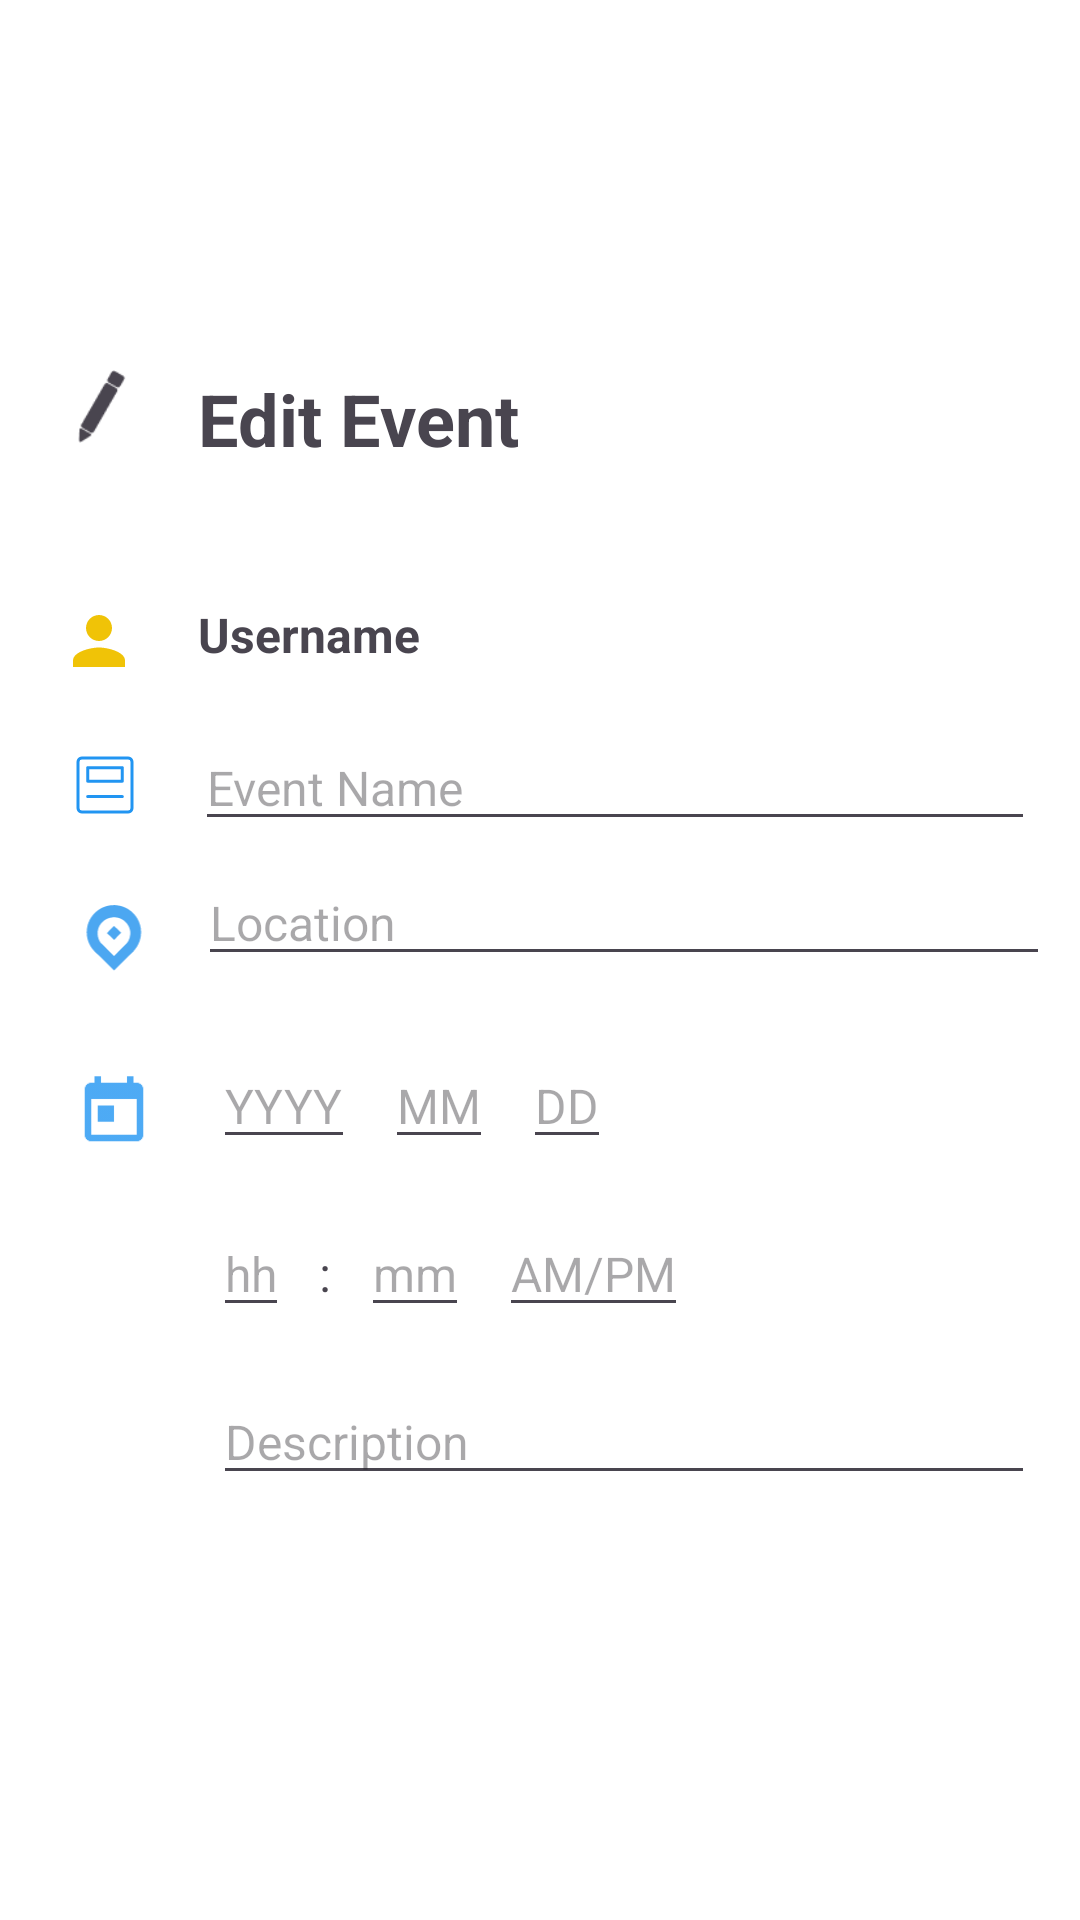

Produce the Android XML layout that renders to this screen, including the resource entries it uses.
<!-- AndroidManifest.xml: application theme Theme.BulsuXplore -->
<!-- res/layout/edit_event.xml -->
<?xml version="1.0" encoding="utf-8"?>
<androidx.constraintlayout.widget.ConstraintLayout xmlns:android="http://schemas.android.com/apk/res/android"
    xmlns:app="http://schemas.android.com/apk/res-auto"
    xmlns:tools="http://schemas.android.com/tools"
    android:layout_width="match_parent"
    android:layout_height="wrap_content"
    android:layout_marginLeft="25dp"
    android:layout_marginTop="5dp"
    android:layout_marginRight="25dp"
    android:layout_marginBottom="5dp"
    android:backgroundTint="#F5F5F5"
    app:cardCornerRadius="18dp"
    app:cardElevation="10dp"
    app:contentPadding="5dp">

    <ScrollView
        android:id="@+id/scrollView2"
        android:layout_width="0dp"
        android:layout_height="wrap_content"
        android:scrollbars="none"
        app:layout_constraintBottom_toBottomOf="parent"
        app:layout_constraintEnd_toEndOf="parent"
        app:layout_constraintStart_toStartOf="parent"
        app:layout_constraintTop_toTopOf="parent">


        <LinearLayout
            android:layout_width="match_parent"
            android:layout_height="match_parent"
            android:layout_marginStart="10dp"
            android:layout_marginTop="10dp"
            android:layout_marginEnd="10dp"
            android:layout_marginBottom="10dp"
            android:orientation="vertical"
            >


            <TableRow

                android:layout_width="match_parent"
                android:layout_height="wrap_content"
                android:layout_marginBottom="25dp">

                <ImageView
                    android:id="@+id/context"
                    android:layout_width="26dp"
                    android:layout_height="26dp"
                    android:layout_margin="10dp"
                    app:srcCompat="@drawable/pen"
                    app:tint="#49454F" />

                <TextView
                    android:id="@+id/Context"
                    android:layout_width="match_parent"
                    android:layout_height="wrap_content"
                    android:layout_margin="10dp"
                    android:layout_marginTop="20dp"
                    android:text="Edit Event"
                    android:textSize="24dp"
                    android:textStyle="bold" />
            </TableRow>

            <TableRow

                android:layout_width="match_parent"
                android:layout_height="wrap_content">

                <ImageView
                    android:id="@+id/iconUsername"
                    android:layout_width="26dp"
                    android:layout_height="26dp"
                    android:layout_margin="10dp"
                    app:srcCompat="@drawable/person_icon"
                    app:tint="#F0C307" />

                <TextView
                    android:id="@+id/Username"
                    android:layout_width="match_parent"
                    android:layout_height="wrap_content"
                    android:layout_margin="10dp"
                    android:layout_marginTop="20dp"
                    android:text="Username"
                    android:textSize="16dp"
                    android:textStyle="bold" />
            </TableRow>

            <TableRow
                android:layout_width="match_parent"
                android:layout_height="wrap_content">

                <ImageView
                    android:id="@+id/iconEvent"
                    android:layout_width="20dp"
                    android:layout_height="20dp"
                    android:layout_margin="15dp"
                    app:srcCompat="@drawable/events_icon"
                    app:tint="#2195F2" />

                <EditText
                    android:id="@+id/editEventName"
                    android:layout_width="match_parent"

                    android:layout_height="wrap_content"
                    android:layout_margin="5dp"
                    android:hint="Event Name"
                    android:textSize="16dp" />
            </TableRow>

            <TableRow
                android:layout_width="match_parent"
                android:layout_height="wrap_content">

                <ImageView
                    android:id="@+id/iconLocation"
                    android:layout_width="26dp"
                    android:layout_height="26dp"
                    android:layout_margin="15dp"
                    app:srcCompat="@drawable/xplore_logo"
                    app:tint="#4CA7F1" />

                <EditText
                    android:id="@+id/editLocation"
                    android:layout_width="match_parent"
                    android:layout_height="wrap_content"
                    android:hint="Location"
                    android:inputType="textCapWords"
                    android:textSize="16dp" />
            </TableRow>





            <TableRow
                android:layout_width="match_parent"
                android:layout_height="wrap_content">

                <ImageView
                    android:id="@+id/icondate"
                    android:layout_width="26dp"
                    android:layout_height="26dp"
                    android:layout_margin="15dp"
                    app:srcCompat="@drawable/ic_action_calendar"
                    app:tint="#2195F2" />

                <EditText
                    android:id="@+id/editYear"
                    android:layout_width="wrap_content"
                    android:layout_height="wrap_content"
                    android:layout_margin="5dp"
                    android:hint="YYYY"
                    android:maxLength="4"
                    android:inputType="date"
                    android:textSize="16dp" />

                <EditText
                    android:id="@+id/editMonth"
                    android:layout_width="wrap_content"
                    android:layout_height="wrap_content"
                    android:layout_margin="5dp"
                    android:hint="MM"
                    android:maxLength="2"
                    android:inputType="date"
                    android:textSize="16dp" />
                <EditText
                    android:id="@+id/editDay"
                    android:layout_width="wrap_content"
                    android:layout_height="wrap_content"
                    android:layout_margin="5dp"
                    android:hint="DD"
                    android:maxLength="2"
                    android:inputType="date"


                    android:textSize="16dp" />
            </TableRow>

            <TableRow
                android:layout_width="match_parent"
                android:layout_height="wrap_content">

                <ImageView
                    android:id="@+id/iconTime"
                    android:layout_width="26dp"
                    android:layout_height="26dp"
                    android:layout_margin="15dp"
                    app:srcCompat="@drawable/ic_action_time"
                    app:tint="#2195F2" />

                <EditText
                    android:id="@+id/editHour"
                    android:layout_width="wrap_content"
                    android:layout_height="wrap_content"
                    android:layout_margin="5dp"
                    android:hint="hh"
                    android:maxLength="2"
                    android:inputType="time"
                    android:textSize="16dp" />

                <TextView
                    android:id="@+id/tvcolon"
                    android:layout_width="wrap_content"
                    android:layout_height="wrap_content"
                    android:layout_margin="5dp"
                    android:text=":"
                    android:textSize="16dp" />

                <EditText
                    android:id="@+id/editMinute"
                    android:layout_width="wrap_content"
                    android:layout_height="wrap_content"
                    android:layout_margin="5dp"
                    android:hint="mm"
                    android:maxLength="2"
                    android:inputType="time"
                    android:textSize="16dp" />
                <EditText
                    android:id="@+id/editAMPM"
                    android:layout_width="wrap_content"
                    android:layout_height="wrap_content"
                    android:layout_margin="5dp"
                    android:hint="AM/PM"
                    android:maxLength="2"
                    android:textSize="16dp" />
            </TableRow>

            <TableRow
                android:layout_width="match_parent"
                android:layout_height="wrap_content"
                android:layout_marginBottom="20dp">

                <ImageView
                    android:id="@+id/iconDescription"
                    android:layout_width="26dp"
                    android:layout_height="22dp"
                    android:layout_margin="15dp"
                    android:src="@drawable/description"
                    app:tint="#2195F2" />

                <EditText
                    android:id="@+id/editDescription"
                    android:layout_width="match_parent"
                    android:layout_height="wrap_content"
                    android:layout_margin="5dp"
                    android:hint="Description"
                    android:textSize="16dp" />
            </TableRow>

            <TableRow
                android:layout_width="match_parent"
                android:layout_height="wrap_content" />

        </LinearLayout>
    </ScrollView>
</androidx.constraintlayout.widget.ConstraintLayout>
<!-- resources referenced by this layout -->
<resources>
  <!-- drawable events_icon (drawable) -->
  <vector xmlns:android="http://schemas.android.com/apk/res/android"
      android:width="20dp"
      android:height="20dp"
      android:viewportWidth="20"
      android:viewportHeight="20">
    <path
        android:strokeWidth="1"
        android:pathData="M15.786,4.214H4.214V8.714H15.786V4.214Z"
        android:strokeLineJoin="round"
        android:fillColor="#00000000"
        android:strokeColor="#3D3A27"
        android:strokeLineCap="round"/>
    <path
        android:strokeWidth="1"
        android:pathData="M4.214,13.857H15.786"
        android:strokeLineJoin="round"
        android:fillColor="#00000000"
        android:strokeColor="#3D3A27"
        android:strokeLineCap="round"/>
    <path
        android:strokeWidth="1"
        android:pathData="M2.286,1H17.714C18.424,1 19,1.576 19,2.286V17.714C19,18.424 18.424,19 17.714,19H2.286C1.576,19 1,18.424 1,17.714V2.286C1,1.576 1.576,1 2.286,1Z"
        android:strokeLineJoin="round"
        android:fillColor="#00000000"
        android:strokeColor="#3D3A27"
        android:strokeLineCap="round"/>
  </vector>
  <!-- drawable ic_action_calendar: png bitmap (drawable-hdpi, 262 bytes) -->
  <!-- drawable pen: png bitmap (drawable, 563 bytes) -->
  <!-- drawable person_icon (drawable) -->
  <vector android:height="24dp" android:tint="#B8221C"
      android:viewportHeight="24" android:viewportWidth="24"
      android:width="24dp" xmlns:android="http://schemas.android.com/apk/res/android">
      <path android:fillColor="@android:color/white" android:pathData="M12,12c2.21,0 4,-1.79 4,-4s-1.79,-4 -4,-4 -4,1.79 -4,4 1.79,4 4,4zM12,14c-2.67,0 -8,1.34 -8,4v2h16v-2c0,-2.66 -5.33,-4 -8,-4z"/>
  </vector>
  <!-- drawable xplore_logo: vector/xml drawable (drawable, 2267 chars, omitted) -->
  <style name="Theme.BulsuXplore" parent="Base.Theme.BulsuXplore" />
  
  
      //Bottom Menu back ground Theme//
  <style name="Base.Theme.BulsuXplore" parent="Theme.Material3.DayNight.NoActionBar">
          
          <item name="colorPrimary">@color/red</item>
          // main color: red
          <item name="colorPrimaryVariant">@color/red</item>
          <item name="android:statusBarColor">@color/white</item>
          // set status bar to white color
          <item name="android:windowLightStatusBar">true</item>
          // set status bar icons to dark color
  
  
          <item name="android:windowBackground">@android:color/white</item>
      </style>
  <color name="red">#9E221C</color>
  <color name="white">#FFFFFF</color>
</resources>
